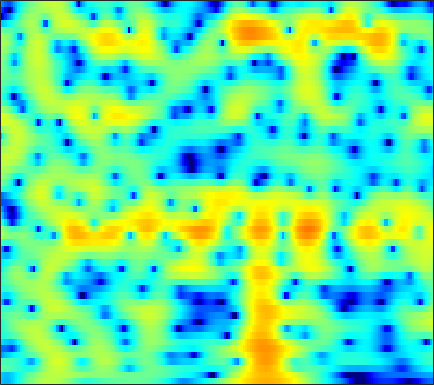

Data behind this chart, as committed beside it:
-9.2744, -9.945, -10.441, -10.423, -10.071, -9.2417, -8.1373, -7.2344, -5.9702, -4.7352, -3.5472, -2.7059, -1.6724, -0.74448, -0.12173, 0.61234, 1.2372, 1.6349, 2.0744, 2.4085, 2.6465, 2.7589, 2.8366, 2.8254
-8.966, -9.576, -10.02, -9.991, -9.688, -8.997, -8.1, -7.355, -6.327, -5.302, -4.309, -3.595, -2.69, -1.845, -1.246, -0.4996, 0.1838, 0.652, 1.216, 1.71, 2.128, 2.39, 2.672, 2.879
-1.425, -1.776, -2.202, -2.597, -2.872, -3.224, -3.574, -3.846, -4.233, -4.634, -5.029, -5.284, -5.486, -5.392, -5.058, -4.267, -3.188, -2.295, -1.092, 0.03335, 1.024, 1.667, 2.38, 2.924
-2.767, -2.902, -3.028, -3.136, -3.229, -3.387, -3.632, -3.897, -4.394, -5.107, -6.121, -7.136, -8.886, -10.78, -11.47, -10.02, -7.129, -5.04, -2.66, -0.7548, 0.7684, 1.696, 2.683, 3.414
-12.02, -11.02, -9.884, -8.96, -8.353, -7.613, -6.91, -6.408, -5.75, -5.114, -4.498, -4.05, -3.458, -2.856, -2.379, -1.683, -0.9174, -0.3079, 0.508, 1.282, 1.98, 2.435, 2.929, 3.283
-14.09, -14.09, -14.58, -15.75, -16.92, -17.6, -15.41, -12.87, -9.739, -7.174, -5.102, -3.793, -2.306, -1.046, -0.2344, 0.7007, 1.476, 1.97, 2.511, 2.928, 3.222, 3.36, 3.429, 3.362
-8.43, -8.693, -9.14, -9.651, -9.947, -9.897, -9.1, -8.013, -6.191, -4.306, -2.586, -1.458, -0.1683, 0.9017, 1.566, 2.292, 2.844, 3.148, 3.399, 3.491, 3.422, 3.266, 2.926, 2.437
-5.185, -4.857, -4.413, -3.937, -3.545, -2.948, -2.266, -1.712, -0.96, -0.1925, 0.5587, 1.1, 1.757, 2.307, 2.635, 2.949, 3.11, 3.13, 3.01, 2.712, 2.224, 1.719, 0.8655, -0.1727
-5.534, -4.548, -3.39, -2.377, -1.702, -0.9141, -0.2079, 0.2899, 0.8959, 1.431, 1.887, 2.183, 2.525, 2.792, 2.933, 3.036, 3.018, 2.912, 2.622, 2.147, 1.44, 0.7311, -0.5163, -2.22
-5.512, -4.319, -3.023, -1.965, -1.31, -0.5955, -0.0472, 0.2827, 0.6366, 0.9174, 1.124, 1.234, 1.346, 1.45, 1.535, 1.66, 1.775, 1.84, 1.861, 1.76, 1.515, 1.22, 0.6488, -0.1205
-3.008, -2.7, -2.267, -1.853, -1.566, -1.216, -0.9685, -0.8798, -0.9323, -1.155, -1.549, -1.953, -2.558, -3.064, -3.198, -2.862, -2.005, -1.2, -0.1328, 0.7776, 1.461, 1.829, 2.137, 2.278
-3.714, -4.102, -4.383, -4.35, -4.136, -3.662, -3.124, -2.818, -2.675, -2.978, -3.824, -4.927, -7.381, -12.11, -20.22, -16.03, -8.01, -4.73, -1.786, 0.2356, 1.673, 2.448, 3.175, 3.631
-8.936, -11.93, -17.9, -17.91, -13.12, -8.864, -6.25, -4.893, -3.621, -2.861, -2.554, -2.545, -2.674, -2.772, -2.683, -2.191, -1.273, -0.4231, 0.7131, 1.715, 2.527, 3, 3.442, 3.656
-7.242, -8.041, -8.629, -8.421, -7.721, -6.237, -4.667, -3.654, -2.543, -1.643, -0.9293, -0.5035, -0.0408, 0.3674, 0.6732, 1.075, 1.474, 1.778, 2.165, 2.482, 2.691, 2.762, 2.742, 2.563
-4.954, -4.668, -4.282, -3.757, -3.288, -2.634, -1.944, -1.392, -0.7346, -0.1852, 0.3137, 0.6477, 1.026, 1.348, 1.568, 1.846, 2.087, 2.225, 2.352, 2.405, 2.33, 2.175, 1.814, 1.279
-4.322, -3.635, -2.799, -2.013, -1.425, -0.746, -0.1964, 0.1419, 0.5342, 0.8299, 1, 1.08, 1.166, 1.26, 1.345, 1.508, 1.737, 1.924, 2.141, 2.257, 2.228, 2.075, 1.634, 0.8818
-4.95, -3.806, -2.342, -1.131, -0.4309, 0.3614, 0.9429, 1.182, 1.279, 1.165, 0.7803, 0.3202, -0.4452, -1.197, -1.57, -1.521, -0.7955, 0.0235, 1.137, 2.035, 2.627, 2.84, 2.8, 2.34
-7.563, -5.741, -3.723, -2.141, -1.295, -0.4713, 0.1404, 0.4093, 0.4211, 0.04238, -0.7866, -1.855, -4.141, -8.177, -14.27, -20.04, -8.044, -4.24, -1.028, 1.063, 2.415, 3.066, 3.572, 3.693
-8.005, -7.177, -6.163, -5.297, -4.555, -3.629, -2.913, -2.465, -2.023, -1.902, -2.049, -2.313, -2.865, -3.456, -3.682, -3.472, -2.623, -1.691, -0.4114, 0.7469, 1.715, 2.284, 2.826, 3.167
-9.543, -10.25, -10.73, -10.39, -9.407, -7.611, -5.998, -5.004, -3.887, -3.028, -2.445, -2.109, -1.759, -1.495, -1.282, -0.9309, -0.5279, -0.1734, 0.3611, 0.8892, 1.379, 1.732, 2.132, 2.472
-10.16, -13.85, -21.19, -19.41, -13.66, -9.474, -6.739, -5.197, -3.757, -2.66, -1.855, -1.419, -0.9742, -0.6313, -0.4453, -0.2374, -0.03036, 0.1119, 0.3101, 0.5277, 0.7415, 0.9124, 1.188, 1.507
-2.561, -3.512, -4.278, -4.641, -4.359, -3.611, -2.871, -2.239, -1.456, -0.8985, -0.4884, -0.2869, -0.1881, -0.1963, -0.2738, -0.4464, -0.5965, -0.6983, -0.8241, -0.8942, -0.9508, -1.05, -1.173, -1.19
2.515, 1.728, 0.7342, 0.1869, -0.1913, -0.448, -0.3687, -0.3338, -0.1211, 0.03944, 0.08695, 0.02006, -0.3053, -0.9698, -1.645, -2.818, -4.066, -4.668, -4.749, -4.304, -3.909, -4.039, -5.231, -8.195
2.144, 0.8685, -0.7618, -2.188, -3.06, -3.792, -3.8, -3.465, -2.964, -2.304, -1.841, -1.738, -1.938, -2.791, -3.975, -6.575, -11.78, -20.07, -15.11, -8.152, -5.019, -3.709, -2.859, -2.586
-2.958, -5.03, -8.438, -12.56, -15.79, -19.55, -17.34, -13.89, -10.41, -7.899, -6.03, -5.042, -4.161, -3.732, -3.73, -3.894, -4.178, -4.152, -3.609, -2.615, -1.433, -0.6046, 0.4394, 1.345
-7.828, -10.44, -14.48, -18.84, -21.77, -23.82, -21.43, -18.66, -14.75, -11.19, -8.502, -6.789, -5.024, -3.644, -2.805, -1.951, -1.194, -0.7127, -0.06206, 0.5582, 1.177, 1.636, 2.185, 2.706
-10.61, -12.87, -16.18, -20.67, -24.14, -27.44, -21.41, -17.61, -13.32, -10.1, -7.41, -5.736, -3.776, -2.203, -1.201, -0.09116, 0.801, 1.357, 1.937, 2.401, 2.725, 2.899, 3.039, 3.098
-15.1, -16.14, -15.64, -14.87, -14.19, -13.05, -11.56, -10.21, -8.26, -6.289, -4.392, -3.057, -1.482, -0.06503, 0.8283, 1.862, 2.651, 3.107, 3.522, 3.705, 3.67, 3.482, 3.066, 2.451
-13.93, -13.84, -12.19, -10.09, -9.208, -7.928, -7.018, -6.105, -4.965, -3.638, -2.246, -1.17, 0.2028, 1.47, 2.313, 3.247, 3.967, 4.327, 4.591, 4.537, 4.161, 3.613, 2.493, 0.7997
-3.256, -4.022, -4.739, -5.332, -5.739, -6.322, -6.867, -7.115, -6.789, -5.67, -3.905, -2.517, -0.7122, 0.8224, 1.815, 2.869, 3.654, 4.047, 4.326, 4.306, 3.958, 3.463, 2.421, 0.907
-0.207, -0.9769, -2.067, -3.47, -4.703, -7.04, -10.52, -15.28, -33.89, -14.3, -8.307, -5.528, -2.922, -1.009, 0.08164, 1.224, 2.038, 2.493, 2.877, 3.056, 3.018, 2.87, 2.512, 2.016
1.244, 0.7285, -0.1283, -1.166, -2.081, -3.477, -4.92, -5.882, -6.448, -5.988, -4.828, -3.854, -2.641, -1.647, -1.032, -0.3694, 0.1729, 0.5106, 0.9043, 1.225, 1.483, 1.621, 1.749, 1.792
2.464, 2.251, 1.855, 1.355, 0.9241, 0.3113, -0.2684, -0.6759, -1.098, -1.385, -1.565, -1.676, -1.824, -2.047, -2.232, -2.474, -2.561, -2.485, -2.113, -1.54, -0.8662, -0.385, 0.1821, 0.6224
3.275, 3.304, 3.241, 3.083, 2.905, 2.612, 2.23, 1.914, 1.4, 0.8008, 0.05533, -0.6271, -1.774, -3.27, -4.673, -6.947, -9.248, -9.932, -8.562, -6.186, -4.148, -2.929, -1.73, -0.8991
3.027, 3.225, 3.426, 3.541, 3.563, 3.499, 3.297, 3.067, 2.615, 1.976, 1.111, 0.2834, -1.139, -2.999, -4.824, -7.995, -12.03, -13.71, -11.01, -7.651, -5.252, -3.998, -2.833, -2.132
1.271, 1.665, 2.21, 2.712, 3.02, 3.291, 3.409, 3.357, 3.139, 2.716, 2.096, 1.51, 0.5683, -0.5232, -1.406, -2.529, -3.435, -3.816, -3.933, -3.678, -3.282, -3.031, -2.814, -2.826
-2.919, -1.781, -0.2011, 1.174, 1.984, 2.788, 3.284, 3.47, 3.494, 3.301, 2.923, 2.526, 1.903, 1.185, 0.6413, -0.06931, -0.6907, -1.079, -1.498, -1.803, -2.086, -2.29, -2.66, -3.178
-9.616, -5.159, -1.521, 0.6706, 1.839, 2.882, 3.489, 3.744, 3.811, 3.642, 3.265, 2.862, 2.204, 1.449, 0.8552, 0.05557, -0.6588, -1.135, -1.613, -1.994, -2.327, -2.59, -3.045, -3.64
0.06324, 0.7337, 1.755, 2.67, 3.204, 3.668, 3.892, 3.889, 3.716, 3.328, 2.73, 2.169, 1.21, 0.04219, -0.9818, -2.446, -3.827, -4.567, -4.911, -4.681, -4.275, -4.155, -4.282, -4.874
4.436, 4.395, 4.314, 4.263, 4.134, 3.892, 3.542, 3.159, 2.594, 1.937, 1.175, 0.5448, -0.5551, -2.034, -3.593, -6.627, -12, -20.33, -15.74, -9.076, -6.016, -4.877, -4.34, -4.897
4.847, 4.565, 4.064, 3.47, 2.875, 1.992, 0.9371, 0.05452, -1.125, -2.165, -2.774, -3.012, -3.069, -3.196, -3.523, -4.233, -5.125, -5.47, -4.983, -3.673, -2.309, -1.522, -0.9756, -0.9477
1.696, 1.29, 0.5757, -0.5409, -1.499, -3.025, -4.982, -6.638, -9.728, -14.23, -16.54, -13.04, -8.616, -5.753, -4.244, -2.821, -1.793, -1.13, -0.362, 0.3635, 1.03, 1.44, 1.844, 2.104
-2.038, -2.598, -3.86, -5.651, -7.242, -9.437, -11.16, -11.93, -12.8, -13.42, -12.82, -11.13, -8.08, -5.358, -3.7, -1.896, -0.4793, 0.3577, 1.277, 1.986, 2.497, 2.774, 3.033, 3.164
-3.29, -4.057, -5.88, -8.685, -11.73, -19.55, -28.96, -17.99, -12.57, -9.574, -7.335, -5.857, -3.993, -2.304, -1.157, 0.1939, 1.298, 1.973, 2.693, 3.195, 3.495, 3.598, 3.571, 3.366
-2.296, -2.894, -3.969, -5.354, -6.467, -7.706, -8.062, -7.596, -6.374, -4.91, -3.421, -2.34, -1.046, 0.1318, 0.9424, 1.864, 2.62, 3.073, 3.486, 3.702, 3.723, 3.596, 3.222, 2.612
-1.25, -1.59, -2.081, -2.574, -2.947, -3.245, -3.254, -3.101, -2.628, -1.928, -1.117, -0.4767, 0.385, 1.201, 1.744, 2.365, 2.849, 3.102, 3.283, 3.272, 3.048, 2.73, 2.103, 1.213
-0.6008, -0.8941, -1.351, -1.803, -2.073, -2.308, -2.358, -2.227, -1.837, -1.248, -0.5415, 0.02034, 0.778, 1.478, 1.932, 2.438, 2.782, 2.925, 2.974, 2.826, 2.465, 2.056, 1.325, 0.368
0.01961, -0.5305, -1.416, -2.409, -3.094, -3.845, -4.17, -3.975, -3.268, -2.228, -1.062, -0.2084, 0.8153, 1.676, 2.216, 2.76, 3.102, 3.226, 3.199, 2.962, 2.525, 2.069, 1.281, 0.315
0.7205, -0.1806, -1.771, -3.926, -6.01, -9.694, -13.05, -11.81, -7.781, -4.513, -2.057, -0.6208, 0.907, 2.064, 2.736, 3.368, 3.734, 3.85, 3.76, 3.413, 2.844, 2.283, 1.346, 0.2569
1.419, 0.5385, -0.9706, -2.916, -4.681, -7.482, -9.451, -8.891, -6.441, -3.892, -1.72, -0.3688, 1.141, 2.333, 3.02, 3.665, 4.016, 4.076, 3.885, 3.388, 2.571, 1.754, 0.4234, -1.13
1.874, 1.425, 0.6238, -0.4214, -1.297, -2.357, -3.087, -3.322, -3.104, -2.397, -1.308, -0.3046, 0.9555, 2.116, 2.839, 3.55, 3.918, 3.945, 3.689, 3.052, 1.98, 0.8378, -1.169, -3.865
2.228, 2.046, 1.508, 0.6811, -0.2149, -1.528, -3.115, -4.484, -6.091, -6.138, -4.344, -2.561, -0.2946, 1.487, 2.487, 3.417, 3.9, 4.003, 3.782, 3.177, 2.195, 1.182, -0.5849, -2.976
1.608, 1.344, 0.7558, -0.02645, -0.7524, -2.177, -4.306, -6.746, -11.79, -14.42, -8.047, -4.485, -1.244, 0.869, 1.909, 2.768, 3.126, 3.132, 2.814, 2.263, 1.601, 1.108, 0.4482, -0.2323
-1.225, -1.607, -1.948, -2.235, -2.329, -2.616, -2.958, -3.232, -3.349, -2.879, -1.872, -0.9089, 0.36, 1.342, 1.845, 2.07, 1.773, 1.18, -0.007158, -1.494, -2.664, -2.818, -2.049, -0.8021
-8.966, -9.183, -8.219, -6.974, -6.201, -5.053, -3.967, -3.114, -2.076, -1.081, -0.08699, 0.575, 1.356, 1.869, 2.039, 1.875, 1.152, 0.1118, -2.185, -6.325, -15.61, -16.09, -6.39, -1.969
-27.44, -22.4, -17.53, -14.84, -13.18, -10.75, -8.354, -6.67, -4.661, -2.953, -1.518, -0.6008, 0.3283, 0.9977, 1.277, 1.389, 1.166, 0.7861, 0.02207, -0.805, -1.321, -1.206, -0.3785, 0.8298
-15.61, -17.84, -21.34, -28.05, -27.52, -18.8, -13.44, -10.55, -7.652, -5.403, -3.618, -2.51, -1.307, -0.3585, 0.1987, 0.7519, 1.117, 1.301, 1.462, 1.584, 1.75, 1.929, 2.264, 2.647
-11.83, -13.19, -14.9, -16.15, -15.94, -14.24, -11.94, -10.28, -8.246, -6.503, -4.974, -3.962, -2.684, -1.577, -0.826, 0.03787, 0.7644, 1.223, 1.752, 2.189, 2.569, 2.818, 3.099, 3.305
